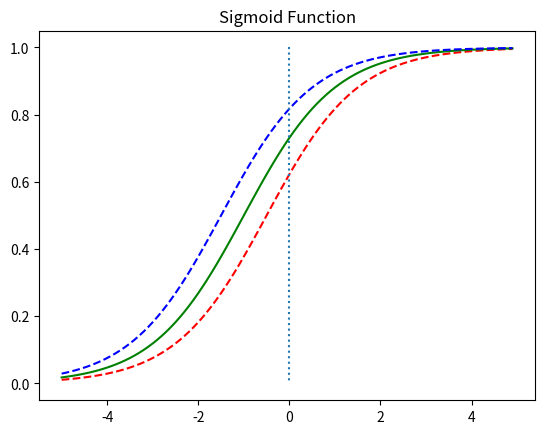

Reproduce this figure in Python.
import numpy as np # 넘파이 사용
import matplotlib.pyplot as plt # 맷플롯립 사용

def sigmoid(x):
    return 1/(1+np.exp(-x))
x = np.arange(-5.0, 5.0, 0.1)
y1 = sigmoid(x+0.5)
y2 = sigmoid(x+1)
y3 = sigmoid(x+1.5)

plt.plot(x, y1, 'r', linestyle='--') # x + 0.5
plt.plot(x, y2, 'g') # x + 1
plt.plot(x, y3, 'b', linestyle='--') # x + 1.5
plt.plot([0,0],[1.0,0.0], ':') # 가운데 점선 추가
plt.title('Sigmoid Function')
plt.show()